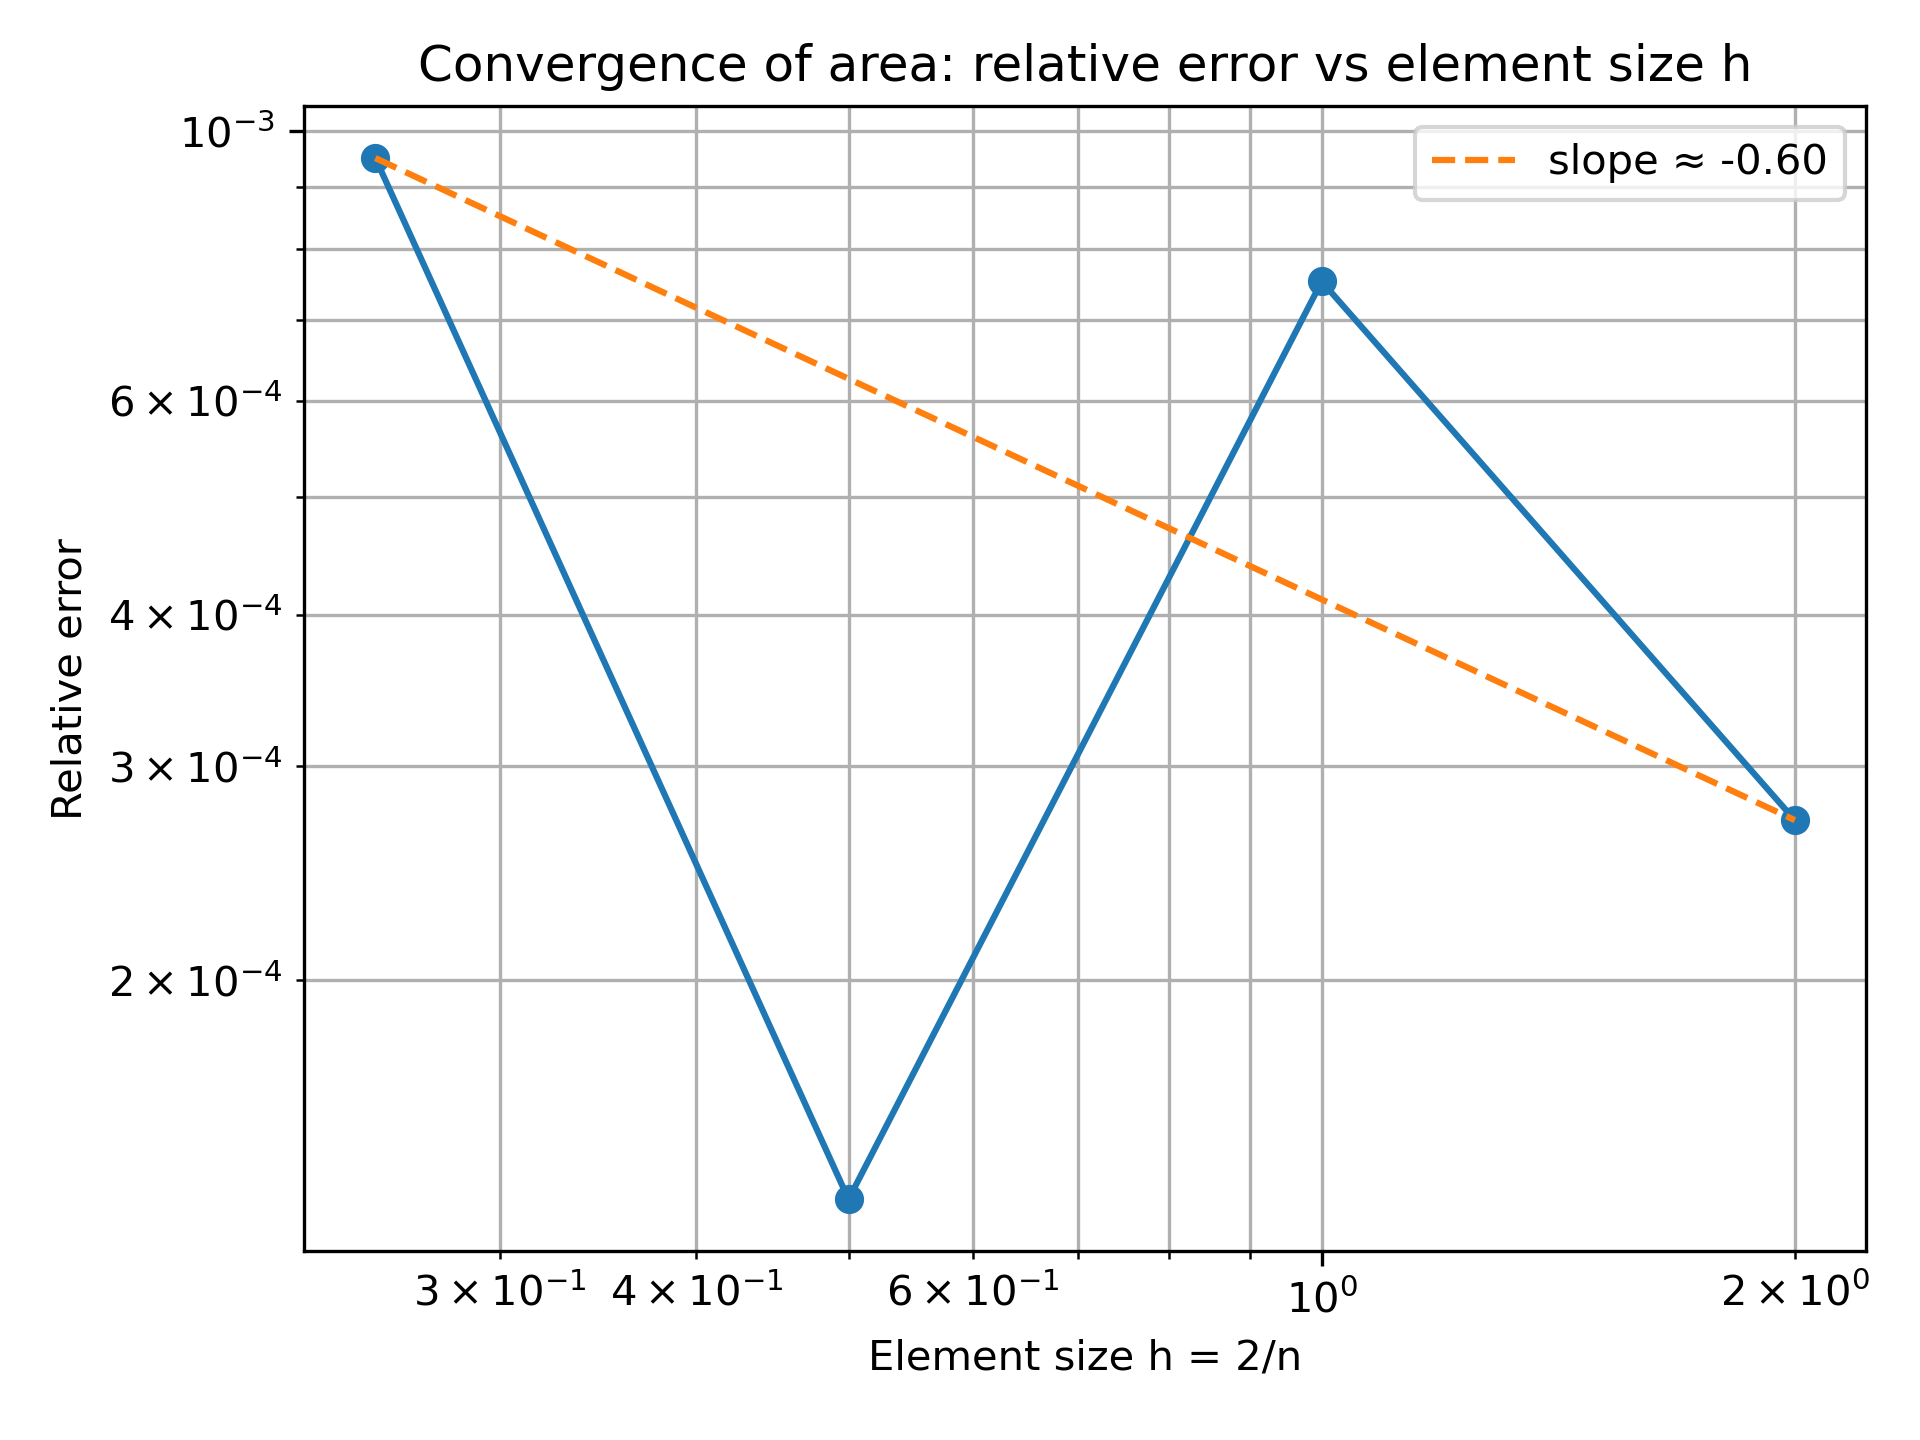

Source data for this figure (header and first rows):
n; h=2/n; total_area; true_area; relative_error
1; 2.0000000000000000e+00; 2.41465818770885700000000000000000000000…; 2.41400406068481969030053078928910673806…; 2.7097179938120853e-04
2; 1.0000000000000000e+00; 2.41218761374676192500000000000000000000…; 2.41400406068481969030053078928910673806…; 7.5246225457568797e-04
4; 5.0000000000000000e-01; 2.41432280625879066875000000000000000000…; 2.41400406068481969030053078928910673806…; 1.3204019792765166e-04
8; 2.5000000000000000e-01; 2.41629939251609759375000000000000000000…; 2.41400406068481969030053078928910673806…; 9.5084008708201987e-04
